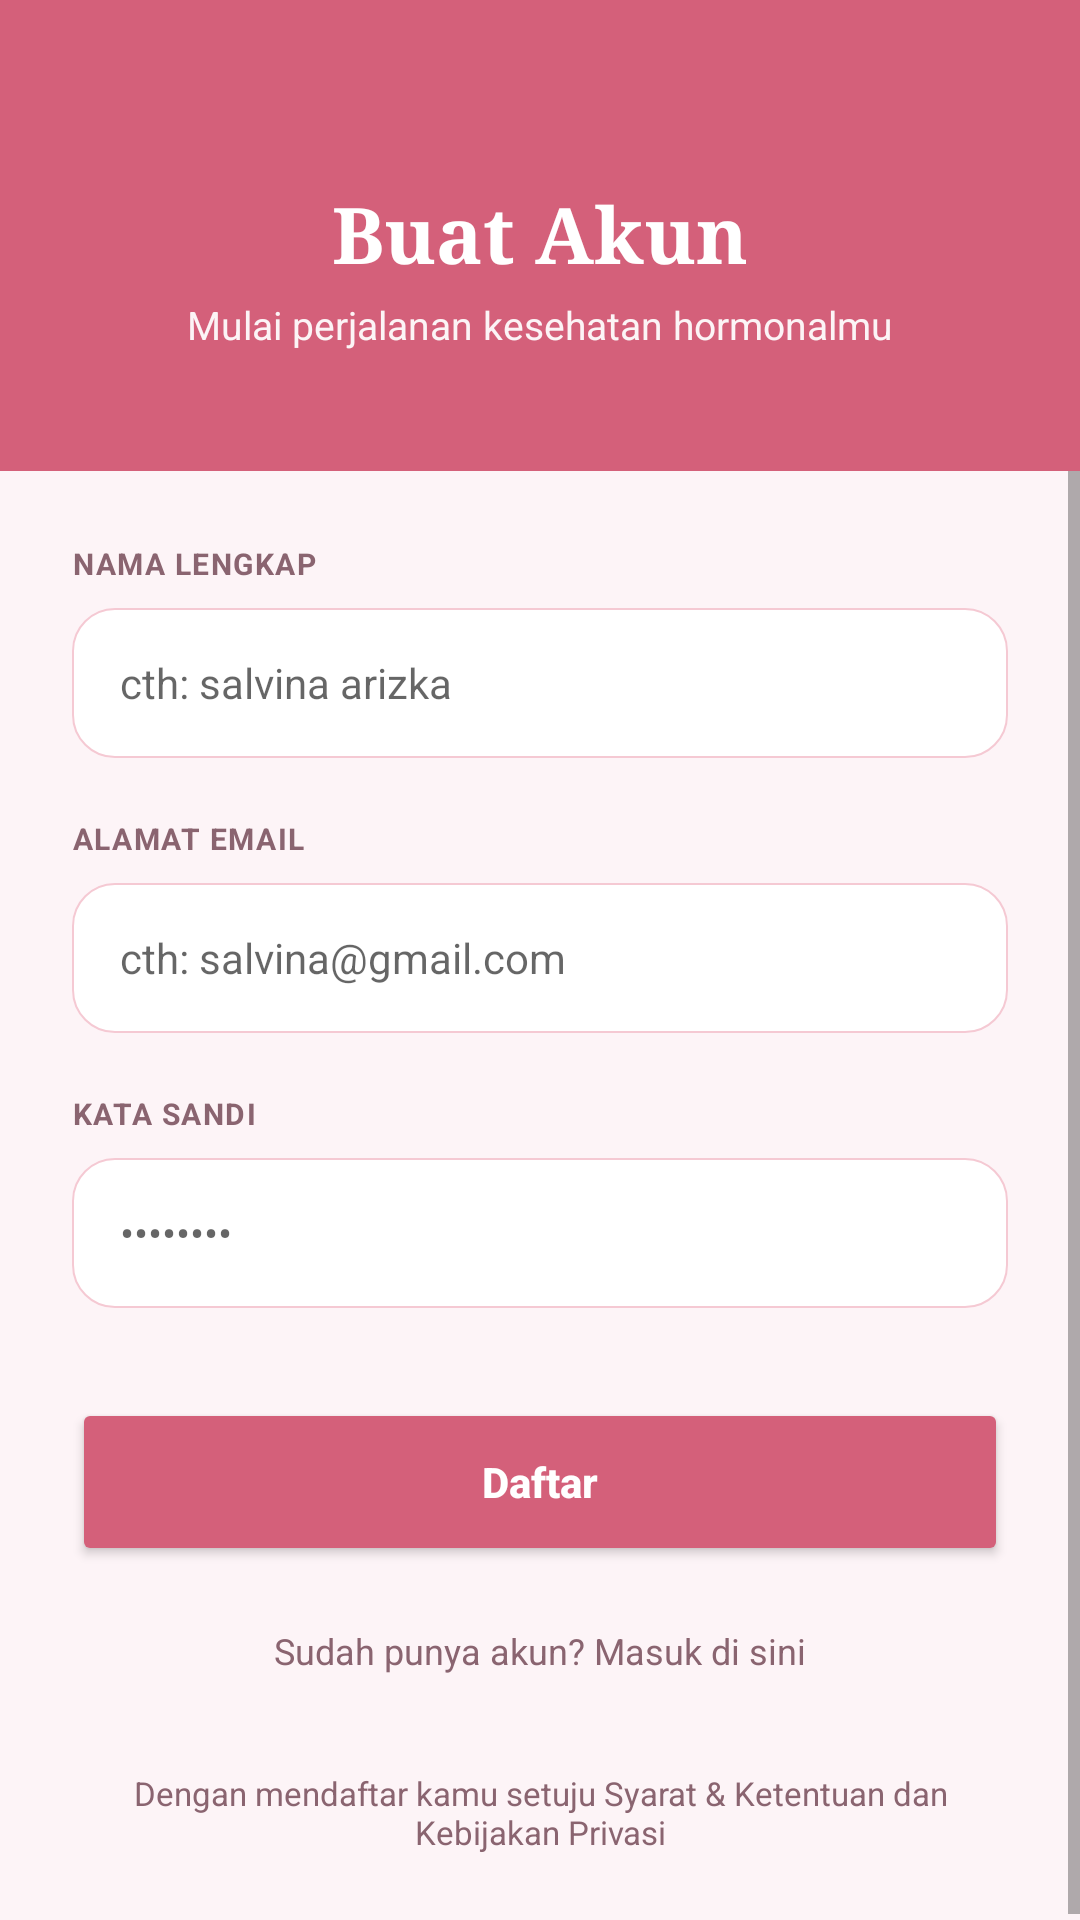

This screen was rendered from an Android layout file. Write that file and the resources it references.
<!-- AndroidManifest.xml: application theme Theme.CycleSync -->
<!-- res/layout/activity_signup.xml -->
<?xml version="1.0" encoding="utf-8"?>
<LinearLayout xmlns:android="http://schemas.android.com/apk/res/android"
    xmlns:app="http://schemas.android.com/apk/res-auto"
    android:layout_width="match_parent"
    android:layout_height="match_parent"
    android:orientation="vertical"
    android:background="@color/bg">

    
    <LinearLayout
        android:layout_width="match_parent"
        android:layout_height="wrap_content"
        android:background="@color/p"
        android:orientation="vertical"
        android:gravity="center"
        android:paddingTop="60dp"
        android:paddingBottom="40dp"
        android:paddingHorizontal="24dp">

        <TextView
            android:layout_width="wrap_content"
            android:layout_height="wrap_content"
            android:text="Buat Akun"
            android:textSize="26sp"
            android:textStyle="bold"
            android:textColor="@color/white"
            android:fontFamily="serif"/>

        <TextView
            android:layout_width="wrap_content"
            android:layout_height="wrap_content"
            android:text="Mulai perjalanan kesehatan hormonalmu"
            android:textSize="13sp"
            android:textColor="#EEFFFFFF"
            android:layout_marginTop="4dp"/>
    </LinearLayout>

    
    <ScrollView
        android:layout_width="match_parent"
        android:layout_height="0dp"
        android:layout_weight="1">

        <LinearLayout
            android:layout_width="match_parent"
            android:layout_height="wrap_content"
            android:orientation="vertical"
            android:padding="24dp">

            
            <TextView
                android:layout_width="wrap_content"
                android:layout_height="wrap_content"
                android:text="NAMA LENGKAP"
                android:textSize="10sp"
                android:textStyle="bold"
                android:textColor="@color/pm"
                android:letterSpacing="0.05"/>

            <EditText
                android:id="@+id/etName"
                android:layout_width="match_parent"
                android:layout_height="50dp"
                android:background="@drawable/bg_card_outline"
                android:hint="cth: salvina arizka"
                android:paddingHorizontal="16dp"
                android:textSize="14sp"
                android:layout_marginTop="8dp"
                android:layout_marginBottom="20dp"
                android:inputType="textPersonName"/>

            
            <TextView
                android:layout_width="wrap_content"
                android:layout_height="wrap_content"
                android:text="ALAMAT EMAIL"
                android:textSize="10sp"
                android:textStyle="bold"
                android:textColor="@color/pm"
                android:letterSpacing="0.05"/>

            <EditText
                android:id="@+id/etEmail"
                android:layout_width="match_parent"
                android:layout_height="50dp"
                android:background="@drawable/bg_card_outline"
                android:hint="cth: salvina@gmail.com"
                android:paddingHorizontal="16dp"
                android:textSize="14sp"
                android:layout_marginTop="8dp"
                android:layout_marginBottom="20dp"
                android:inputType="textEmailAddress"/>

            
            <TextView
                android:layout_width="wrap_content"
                android:layout_height="wrap_content"
                android:text="KATA SANDI"
                android:textSize="10sp"
                android:textStyle="bold"
                android:textColor="@color/pm"
                android:letterSpacing="0.05"/>

            <EditText
                android:id="@+id/etPassword"
                android:layout_width="match_parent"
                android:layout_height="50dp"
                android:background="@drawable/bg_card_outline"
                android:hint="••••••••"
                android:paddingHorizontal="16dp"
                android:textSize="14sp"
                android:layout_marginTop="8dp"
                android:layout_marginBottom="30dp"
                android:inputType="textPassword"/>

            
            <Button
                android:id="@+id/btnRegister"
                android:layout_width="match_parent"
                android:layout_height="56dp"
                android:text="Daftar"
                android:textAllCaps="false"
                android:textStyle="bold"
                android:textColor="@color/white"
                app:backgroundTint="@color/p"/>

            <TextView
                android:id="@+id/tvLoginLink"
                android:layout_width="wrap_content"
                android:layout_height="wrap_content"
                android:text="Sudah punya akun? Masuk di sini"
                android:textSize="12sp"
                android:textColor="@color/pm"
                android:layout_gravity="center"
                android:layout_marginTop="20dp"/>

            
            <TextView
                android:id="@+id/tvTerms"
                android:layout_width="wrap_content"
                android:layout_height="wrap_content"
                android:text="Dengan mendaftar kamu setuju Syarat &amp; Ketentuan dan Kebijakan Privasi"
                android:textSize="11sp"
                android:textColor="@color/pm"
                android:layout_gravity="center"
                android:gravity="center"
                android:layout_marginTop="32dp"/>

        </LinearLayout>
    </ScrollView>
</LinearLayout>
<!-- resources referenced by this layout -->
<resources>
  <color name="bg">#FDF4F7</color>
  <color name="p">#D4607A</color>
  <color name="pm">#8A6470</color>
  <color name="white">#FFFFFF</color>
  <!-- drawable bg_card_outline (drawable) -->
  <?xml version="1.0" encoding="utf-8"?>
  <shape xmlns:android="http://schemas.android.com/apk/res/android">
      <solid android:color="@color/white" />
      <corners android:radius="14dp" />
      <stroke android:width="0.5dp" android:color="@color/ps" />
  </shape>
  <style name="Theme.CycleSync" parent="Theme.MaterialComponents.Light.NoActionBar">
          <item name="colorPrimary">@color/primary</item>
          <item name="colorPrimaryDark">@color/primary_dark</item>
          <item name="colorAccent">@color/primary</item>
          <item name="android:windowBackground">@color/bg_main</item>
          <item name="android:statusBarColor">@android:color/transparent</item>
          <item name="android:windowLightStatusBar">true</item>
      </style>
  <color name="ps">#F5C9D3</color>
  <color name="primary">#D4607A</color>
  <color name="primary_dark">#C94D68</color>
  <color name="bg_main">#FDF4F7</color>
</resources>
